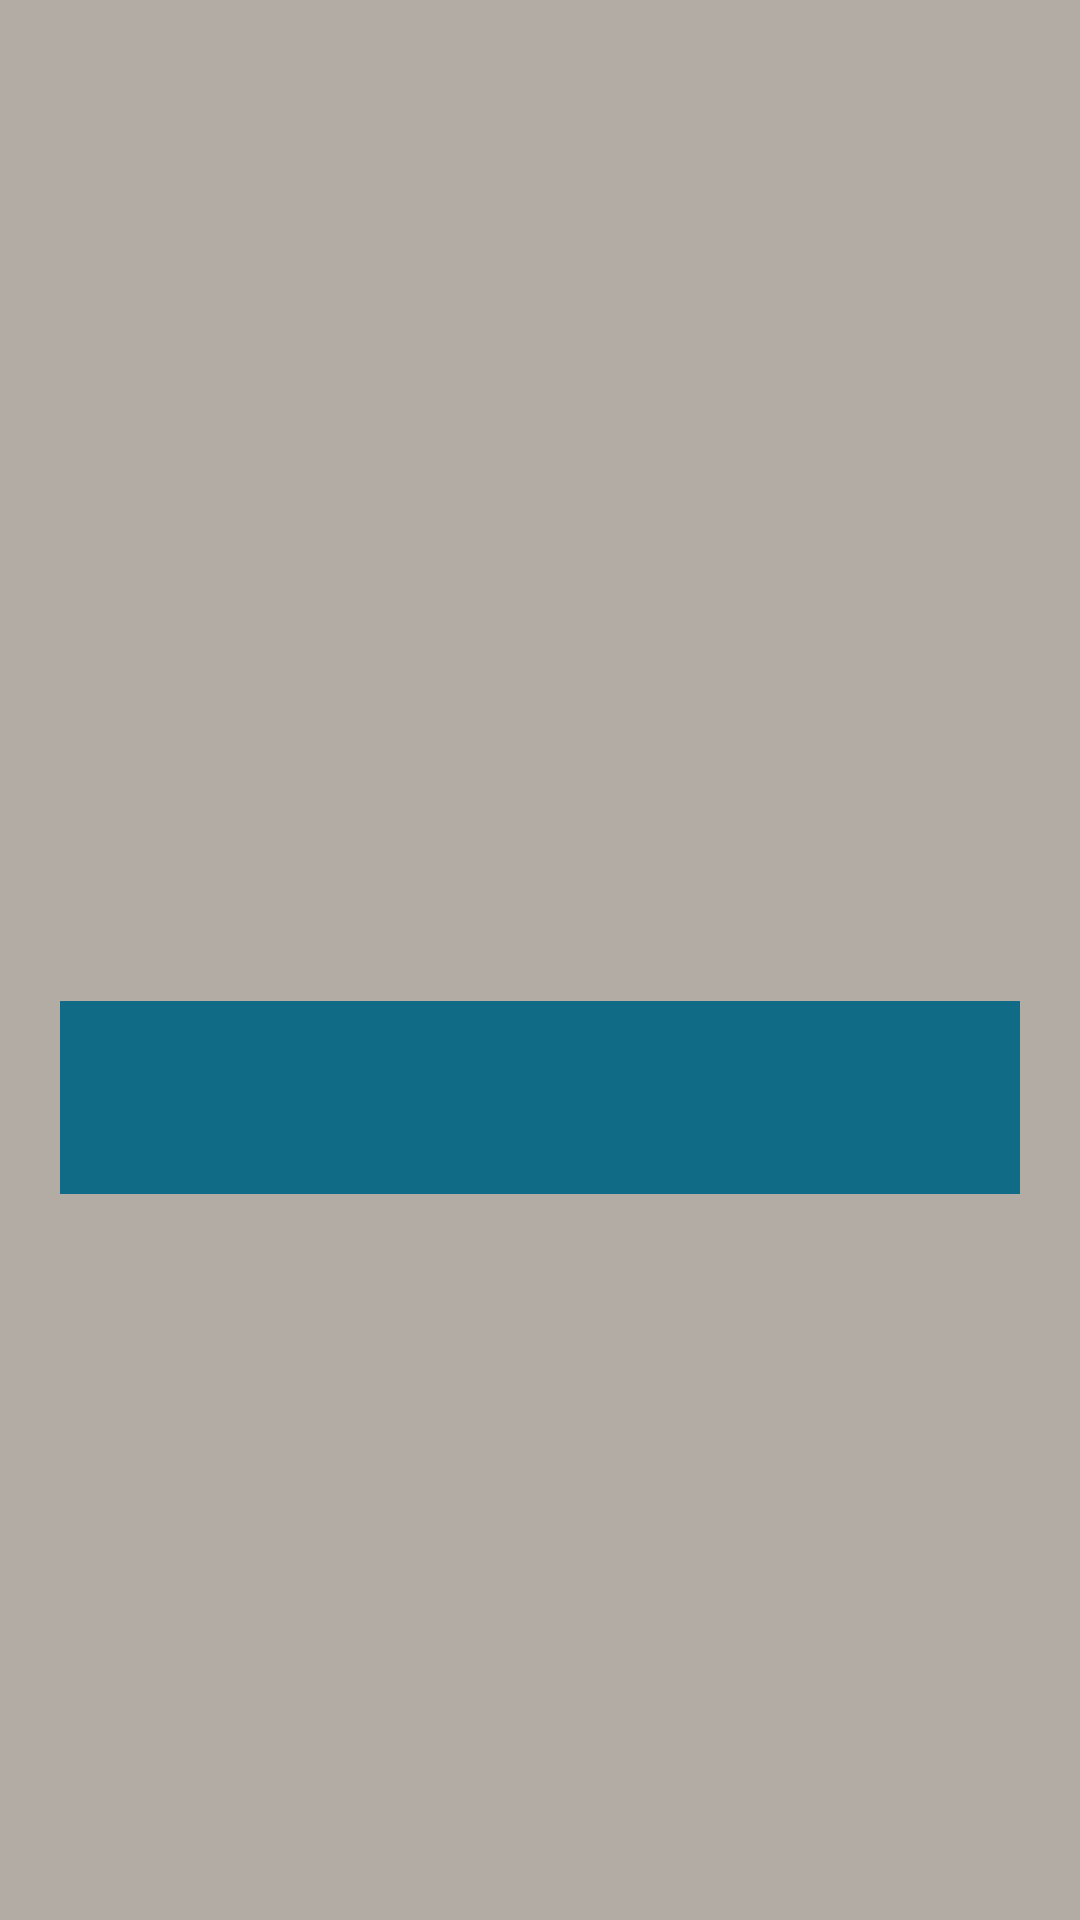

The Android layout XML behind this screen, and the referenced resources:
<!-- AndroidManifest.xml: application theme Theme.MoreSports -->
<!-- res/layout/noticias.xml -->
<?xml version="1.0" encoding="utf-8"?>
<ScrollView
    android:layout_width="match_parent"
    android:layout_height="match_parent"
    android:fillViewport="true"
    android:background="@color/bejezin"
    xmlns:android="http://schemas.android.com/apk/res/android">
<LinearLayout
    android:layout_width="match_parent"
    android:layout_height="wrap_content"
    android:orientation="vertical"
    android:background="@color/bejezin"
    >

    <ImageView
        android:layout_width="match_parent"
        android:layout_height="200dp"
        android:src="@drawable/imagemnoticias"
        android:scaleType="centerCrop"
        android:layout_margin="20dp"
        />

    <TextView
        android:id="@+id/txtTitulo"
        android:layout_width="match_parent"
        android:layout_height="wrap_content"
        android:layout_marginStart="20dp"
        android:layout_marginTop="10dp"
        android:text=""
        android:textColor="@color/black"
        android:textSize="22sp"
        android:textStyle="bold" />

    <TextView
        android:id="@+id/txtNoticia"
        android:layout_width="match_parent"
        android:layout_height="wrap_content"
        android:layout_marginHorizontal="20dp"
        android:layout_marginTop="10dp"
        android:text=""
        android:textColor="@color/black"
        android:textSize="18sp"
        />

    <LinearLayout
        android:layout_width="match_parent"
        android:layout_height="wrap_content"
        android:orientation="horizontal"
        android:background="@color/azulzin"
        android:layout_margin="20dp"
        >

        <TextView
            android:id="@+id/txtAutor"
            android:layout_width="wrap_content"
            android:layout_height="wrap_content"

            android:text=""
            android:textSize="18sp"
            android:textStyle="bold"
            android:textColor="@color/white"


            android:layout_margin="20dp"
            />

        <TextView
            android:id="@+id/txtData"
            android:layout_width="wrap_content"
            android:layout_height="wrap_content"

            android:text=""
            android:textSize="18sp"
            android:textStyle="bold"
            android:textColor="@color/white"

            android:layout_margin="20dp"
            />

    </LinearLayout>
</LinearLayout>
</ScrollView>
<!-- resources referenced by this layout -->
<resources>
  <color name="azulzin">#106b87</color>
  <color name="bejezin">#b3aca4</color>
  <color name="black">#FF000000</color>
  <color name="white">#FFFFFFFF</color>
  <style name="Theme.MoreSports" parent="Theme.MaterialComponents.DayNight.DarkActionBar">
          
          <item name="colorPrimary">@color/purple_500</item>
          <item name="colorPrimaryVariant">@color/azulzin</item>
          <item name="colorOnPrimary">@color/white</item>
          
          <item name="colorSecondary">@color/teal_200</item>
          <item name="colorSecondaryVariant">@color/teal_700</item>
          <item name="colorOnSecondary">@color/black</item>
          
          <item name="android:statusBarColor">?attr/colorPrimaryVariant</item>
          
      </style>
  <color name="purple_500">#FF6200EE</color>
  <color name="teal_200">#FF03DAC5</color>
  <color name="teal_700">#FF018786</color>
</resources>
